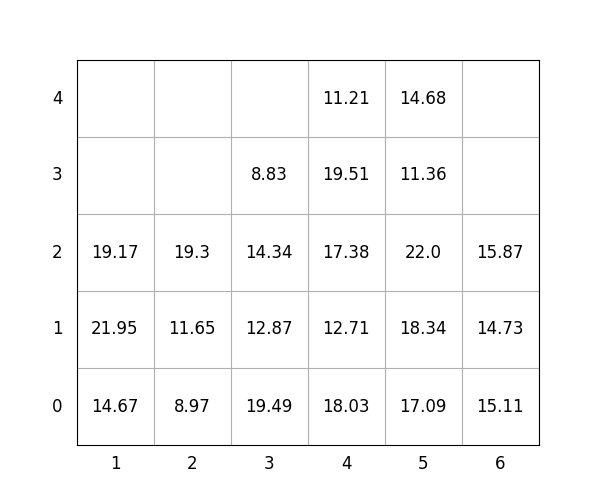

The file beside this chart, header and first rows:
idx, loc_x, loc_y, loc_z, weight, group, score, seq, reloc, size(ft)
1, 4, 0, 0, 18.03, 1, 118, 0, 1.0, 20
2, 2, 0, 0, 8.97, 2, 209, 0, 1.0, 20
3, 4, 0, 1, 12.71, 1, 112.7, 0, 1.0, 20
4, 2, 0, 1, 11.65, 1, 111.7, 0, 1.0, 20
5, 3, 0, 0, 19.49, 1, 119.5, 0, 1.0, 20
6, 2, 0, 2, 19.3, 2, 219.3, 0, 1.0, 20
7, 1, 0, 0, 14.67, 2, 214.7, 0, 1.0, 20
8, 4, 0, 2, 17.38, 2, 217.4, 1, 1.0, 20
9, 5, 0, 0, 17.09, 0, 17.09, 2, 1.0, 20
10, 5, 0, 1, 18.34, 0, 18.34, 3, 1.0, 20
11, 5, 0, 2, 22.0, 3, 322.0, 4, 1.0, 20
12, 6, 0, 0, 15.11, 0, 15.11, 5, 1.0, 20
13, 4, 0, 3, 19.51, 2, 219.5, 6, 1.0, 20
14, 6, 0, 1, 14.73, 0, 14.73, 7, 1.0, 20
15, 6, 0, 2, 15.87, 0, 15.87, 8, 1.0, 20
16, 3, 0, 1, 12.87, 1, 112.9, 9, 1.0, 20
17, 1, 0, 1, 21.95, 1, 122, 10, 1.0, 20
18, 5, 0, 3, 11.36, 3, 311.4, 11, 1.0, 20
19, 5, 0, 4, 14.68, 3, 314.7, 12, 1.0, 20
20, 3, 0, 2, 14.34, 1, 114.3, 13, 1.0, 20
21, 4, 0, 4, 11.21, 3, 311.2, 14, 1, 20
22, 1, 0, 2, 19.17, 1, 119.2, 15, 1.0, 20
23, 3, 0, 3, 8.83, 3, 308.8, 16, 1.0, 20
